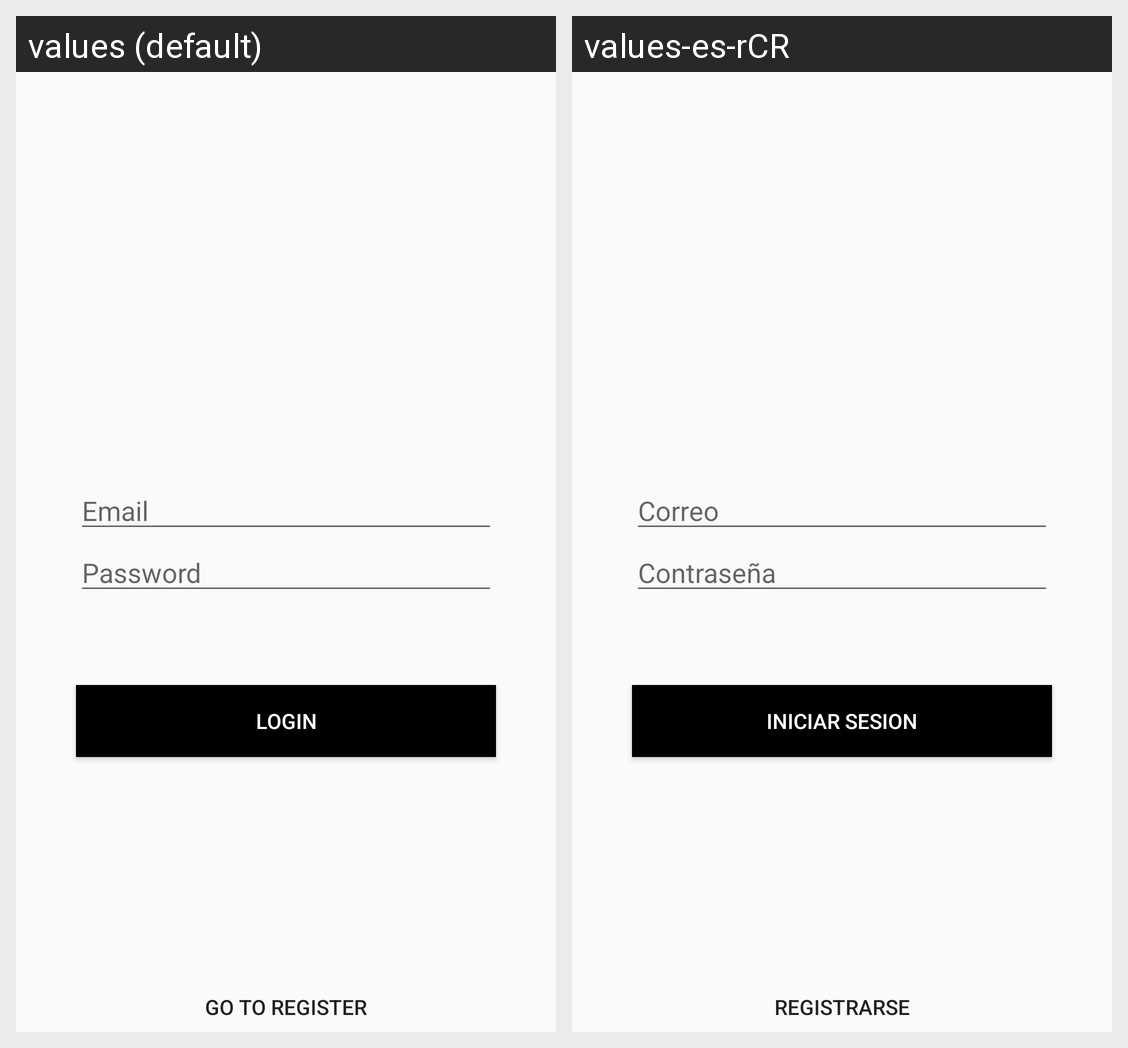

The same Android screen rendered under two of its app's locales, left to right. List the strings drawn on it with the default value and each locale's translation.
Android screen res/layout/activity_login.xml rendered under 2 locales, left to right: values (default), values-es-rCR. Device: Nexus 5 (rendered at 1080×1920; each locale shown at half size, 540×960, under a caption strip naming it); theme AppTheme.NoActionBar.
Strings drawn on this screen, with the default value and each locale's value (text and hints the layout hard-codes, and strings that could not be matched under every locale, appear in the picture but are not listed):

email_Holder
  values: Email
  values-es-rCR: Correo

password_Holder
  values: Password
  values-es-rCR: Contraseña

login_text
  values: Login
  values-es-rCR: Iniciar Sesion

go_res
  values: Go to Register
  values-es-rCR: Registrarse
